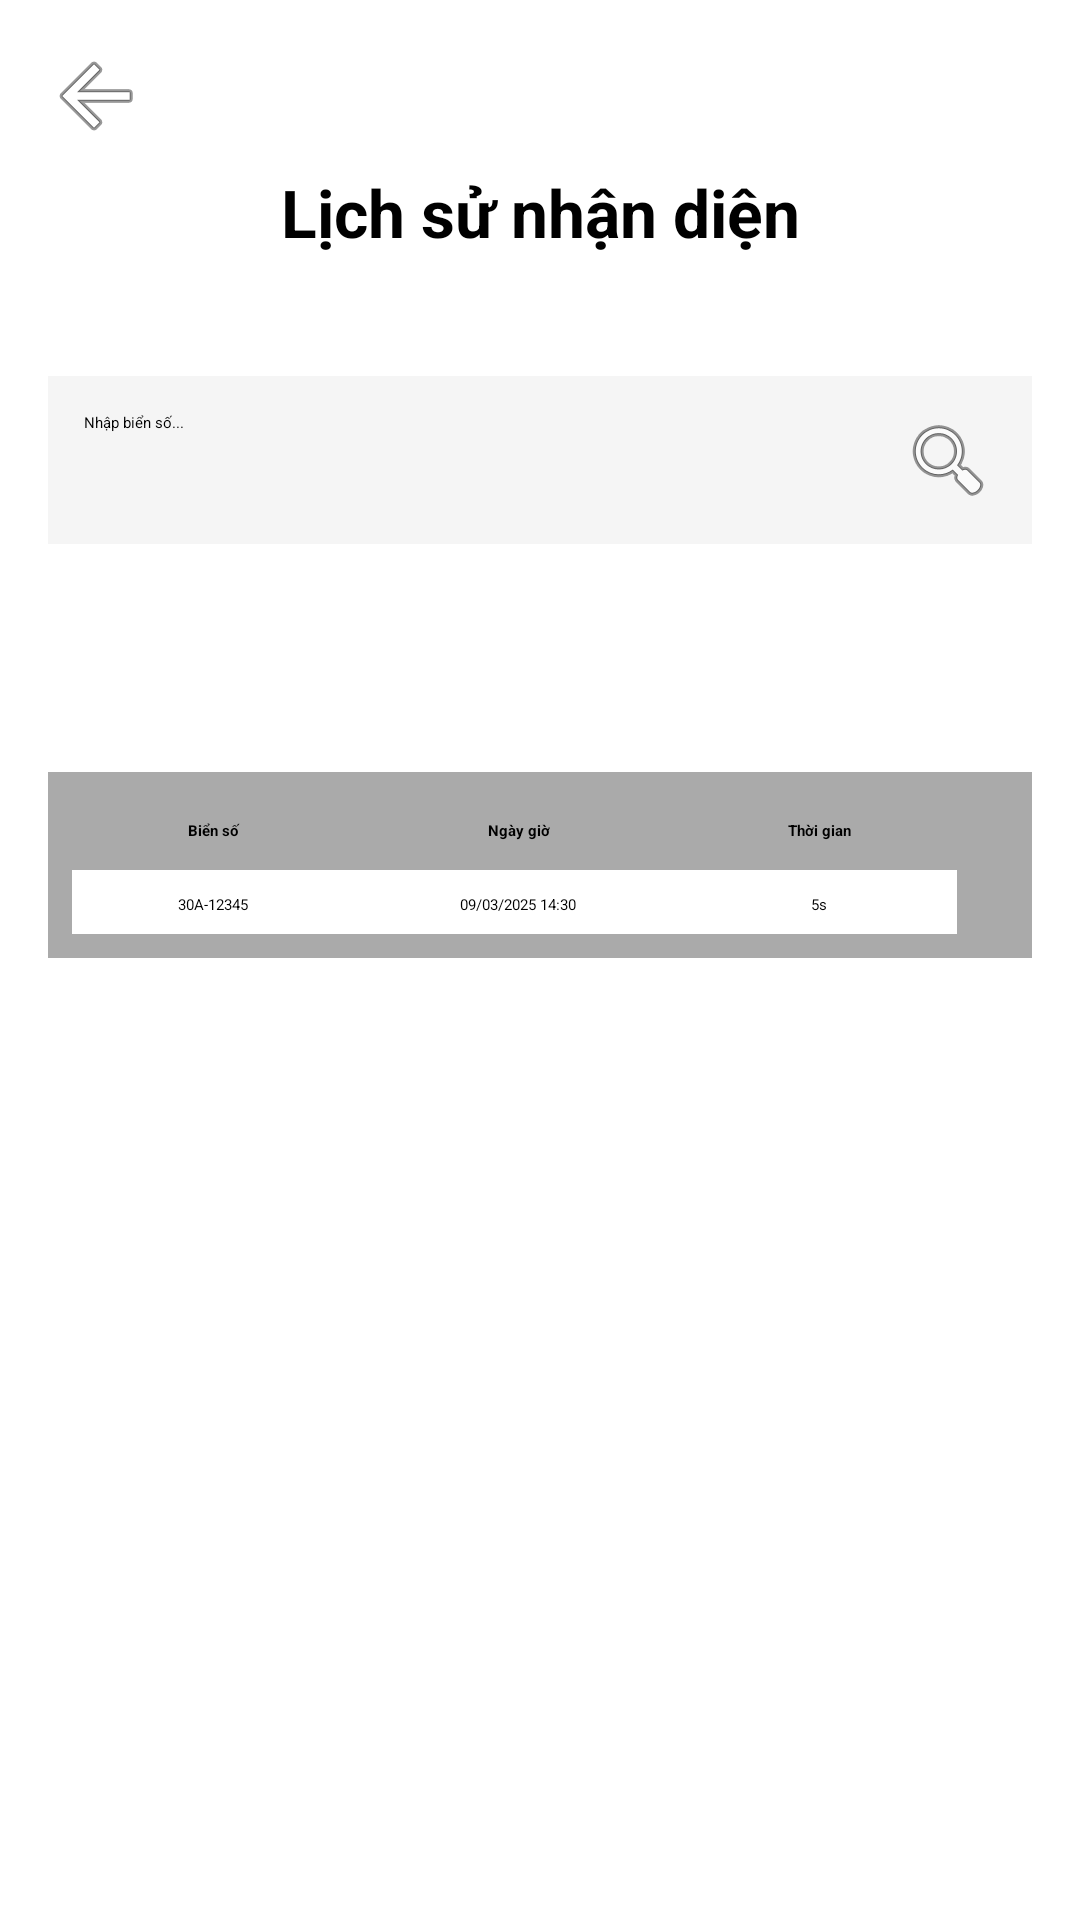

Layout XML and referenced resources for this Android screen:
<!-- AndroidManifest.xml: application theme Theme.NhanDienBienBao -->
<!-- res/layout/activity_history.xml -->
<?xml version="1.0" encoding="utf-8"?>
<androidx.constraintlayout.widget.ConstraintLayout xmlns:android="http://schemas.android.com/apk/res/android"
    xmlns:app="http://schemas.android.com/apk/res-auto"
    xmlns:tools="http://schemas.android.com/tools"
    android:layout_width="match_parent"
    android:layout_height="match_parent"
    android:padding="16dp">

    
    <ImageButton
        android:id="@+id/btnBack"
        android:layout_width="wrap_content"
        android:layout_height="wrap_content"
        android:background="?attr/selectableItemBackgroundBorderless"
        android:contentDescription="Back"
        android:src="@android:drawable/ic_menu_back"
        app:layout_constraintStart_toStartOf="parent"
        app:layout_constraintTop_toTopOf="parent" />

    
    <TextView
        android:id="@+id/tvTitle"
        android:layout_width="wrap_content"
        android:layout_height="wrap_content"
        android:layout_marginTop="8dp"
        android:text="Lịch sử nhận diện"
        android:textSize="22sp"
        android:textStyle="bold"
        app:layout_constraintEnd_toEndOf="parent"
        app:layout_constraintStart_toStartOf="parent"
        app:layout_constraintTop_toBottomOf="@id/btnBack" />

    
    <EditText
        android:id="@+id/edtSearch"
        android:layout_width="0dp"
        android:layout_height="wrap_content"
        android:layout_marginTop="40dp"
        android:background="#F5F5F5"
        android:drawableEnd="@android:drawable/ic_menu_search"
        android:hint="Nhập biển số..."
        android:padding="12dp"
        app:layout_constraintEnd_toEndOf="parent"
        app:layout_constraintHorizontal_bias="0.0"
        app:layout_constraintStart_toStartOf="parent"
        app:layout_constraintTop_toBottomOf="@id/tvTitle" />

    
    <Button
        android:id="@+id/btnSearch"
        android:layout_width="121dp"
        android:layout_height="48dp"
        android:layout_marginTop="12dp"
        android:backgroundTint="@android:color/holo_blue_light"
        android:text="Search"
        android:textColor="@android:color/white"
        app:layout_constraintEnd_toEndOf="parent"
        app:layout_constraintHorizontal_bias="0.498"
        app:layout_constraintStart_toStartOf="parent"
        app:layout_constraintTop_toBottomOf="@id/edtSearch" />

    
    <LinearLayout
        android:id="@+id/linearLayout"
        android:layout_width="match_parent"
        android:layout_height="wrap_content"
        android:layout_marginTop="16dp"
        android:orientation="vertical"
        app:layout_constraintEnd_toEndOf="parent"
        app:layout_constraintStart_toStartOf="parent"
        app:layout_constraintTop_toBottomOf="@id/btnSearch">

        <TableLayout
            android:id="@+id/tableLayout"
            android:layout_width="390dp"
            android:layout_height="wrap_content"
            android:background="@android:color/darker_gray"
            android:padding="8dp"
            android:stretchColumns="*">

            
            <TableRow>

                <TextView
                    android:layout_width="wrap_content"
                    android:layout_height="wrap_content"
                    android:gravity="center"
                    android:padding="8dp"
                    android:text="Biển số"
                    android:textStyle="bold"></TextView>

                <TextView
                    android:layout_width="wrap_content"
                    android:layout_height="wrap_content"
                    android:gravity="center"
                    android:padding="8dp"
                    android:text="Ngày giờ"
                    android:textStyle="bold"></TextView>

                <TextView
                    android:layout_width="wrap_content"
                    android:layout_height="wrap_content"
                    android:gravity="center"
                    android:padding="8dp"
                    android:text="Thời gian"
                    android:textStyle="bold"></TextView>

                <TextView
                    android:layout_width="wrap_content"
                    android:layout_height="wrap_content"
                    android:gravity="center"
                    android:padding="8dp"
                    android:textStyle="bold"></TextView>
            </TableRow>

            
            <TableRow android:layout_width="wrap_content">

                <TextView
                    android:background="@android:color/white"
                    android:gravity="center"
                    android:padding="8dp"
                    android:text="30A-12345" />

                <TextView
                    android:background="@android:color/white"
                    android:gravity="center"
                    android:padding="8dp"
                    android:text="09/03/2025 14:30" />

                <TextView
                    android:background="@android:color/white"
                    android:gravity="center"
                    android:padding="8dp"
                    android:text="5s" />

                <Button
                    android:id="@+id/btnDelete1"
                    android:layout_width="match_parent"
                    android:layout_height="wrap_content"
                    android:backgroundTint="@android:color/holo_red_light"
                    android:gravity="center"
                    android:padding="0dp"
                    android:text="Xóa"
                    android:textColor="@android:color/white"
                    android:textSize="14sp" />

            </TableRow>

        </TableLayout>
    </LinearLayout>

</androidx.constraintlayout.widget.ConstraintLayout>
<!-- resources referenced by this layout -->
<resources>

</resources>
